The GitHub repository kenah19/ImageProcessingPCB contains a labelled image folder "dataset_processed" with 6 categories: missing hole, mouse bite, open circuit, short, spur, spurious copper. Examples follow, each with its label.

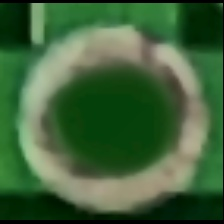
Label: missing hole

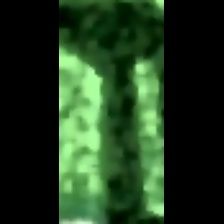
Label: spurious copper

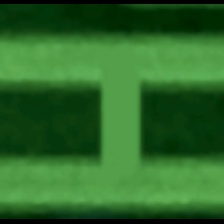
Label: short

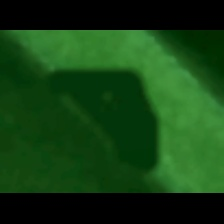
Label: mouse bite

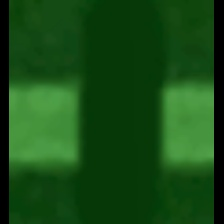
Label: open circuit

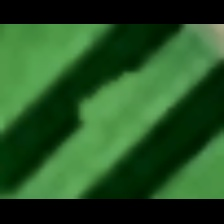
Label: spur
